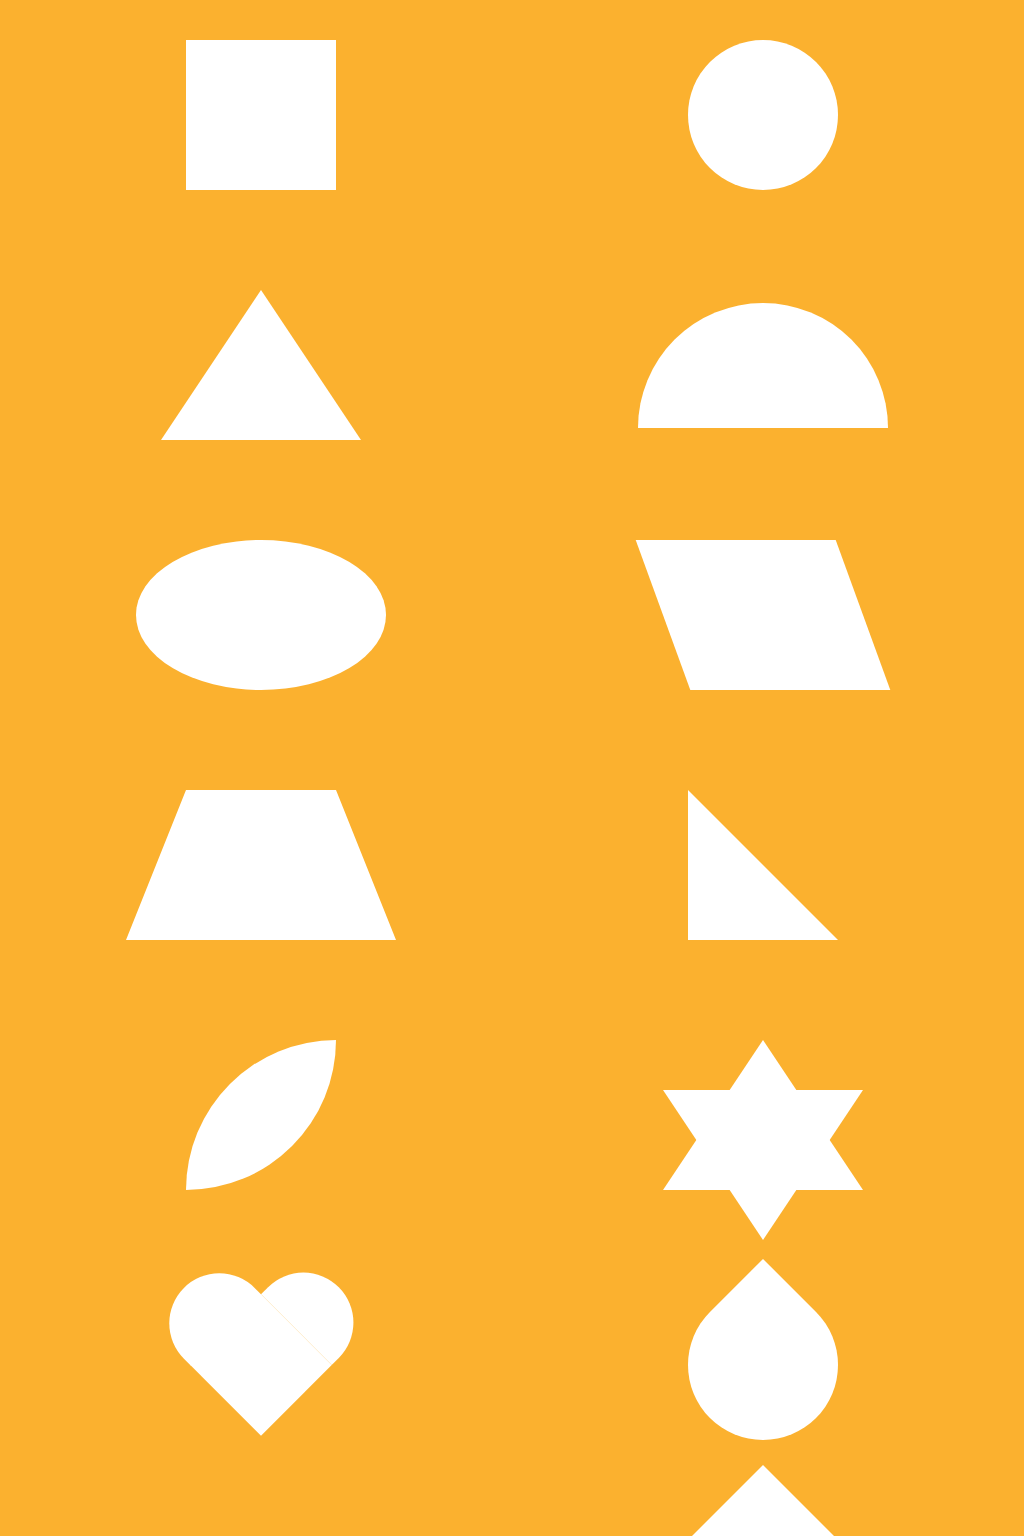

Reproduce this picture with HTML and CSS.

<!DOCTYPE html>
<html lang="en">
<head>
  <meta charset="UTF-8" />
  <meta name="viewport" content="width=device-width, initial-scale=1.0" />
  <title>Css Art - Shapes</title>
  <style>
    body{padding:0;margin:0;}
    .container{background: #fbb12f;display: grid;grid-template-columns: repeat(2, 1fr);justify-items: center;align-items: center;gap: 100px 20px;padding: 40px 20px 60px;}
    div.fff{background: #fff;}
    .square, .circle{width: 150px;height: 150px;}
    .circle{border-radius: 50%;}
    .triangle{height: 0;width: 0;border-bottom: 150px solid #fff;border-left: 100px solid transparent;border-right: 100px solid transparent;}
    .semicircle{width: 250px;height: 125px;border-radius: 125px 125px 0 0;}
    .ellipse{width: 250px;height: 150px;border-radius: 50%;}
    .parallelogram{width: 200px;height: 150px;transform: skew(20deg);}
    .trapezium{height: 0;width:150px;border-bottom: 150px solid #fff;border-left: 60px solid transparent;border-right: 60px solid transparent;}
    .right-triangle{height: 0;width: 0;border-bottom: 150px solid #fff;border-right: 150px solid transparent;}
    .leaf{width: 150px;height: 150px;border-radius: 150px 0px;}
    .star{height: 0;width: 0;border-bottom: 150px solid #fff;border-left: 100px solid transparent;border-right: 100px solid transparent;position: relative;}
    .star:before{position: absolute;content: "";width: 0;height: 0;border-top: 150px solid #fff;border-left: 100px solid transparent;border-right: 100px solid transparent;top:50px;left: -100px;}
    .heart{width: 100px;height: 100px;position: relative;transform: rotate(45deg);}
    .heart:before{position: absolute;content: "";width: 100%;height: 60%;background: #fff;top: -60%;border-radius: 75px 75px 0 0;}
    .heart:after{position: absolute;content: "";width: 100%;height: 60%;background: #fff;border-radius: 75px 75px 0 0;left: -79%;top: 20%;transform: rotate(-90deg);}
    .drop{width: 150px;height: 150px;border-radius: 0 50% 50% 50%;transform: rotate(45deg);}
    .moon{height: 150px;width: 150px;background: transparent;box-shadow: -20px 20px 0px 15px #fff;border-radius: 50%;}
    .pentagon{height: 0;width: 100px;border-top: 100px solid #fff;border-left: 50px solid transparent;border-right: 50px solid transparent;position: relative;}
    .pentagon:before{position: absolute;content: "";height: 0;width: 0;border-bottom: 100px solid #fff;border-left: 100px solid transparent;border-right: 100px solid transparent;bottom:100px;left: -50px;}
  </style>
</head>
<body>
  <div class="container">
    <div class="square fff"></div>
    <div class="circle fff"></div>
    <div class="triangle"></div>
    <div class="semicircle fff"></div>
    <div class="ellipse fff"></div>
    <div class="parallelogram fff"></div>
    <div class="trapezium"></div>
    <div class="right-triangle"></div>
    <div class="leaf fff"></div>
    <div class="star"></div>
    <div class="heart fff"></div>
    <div class="drop fff"></div>
    <div class="moon"></div>
    <div class="pentagon"></div>
  </div>
</body>
</html>